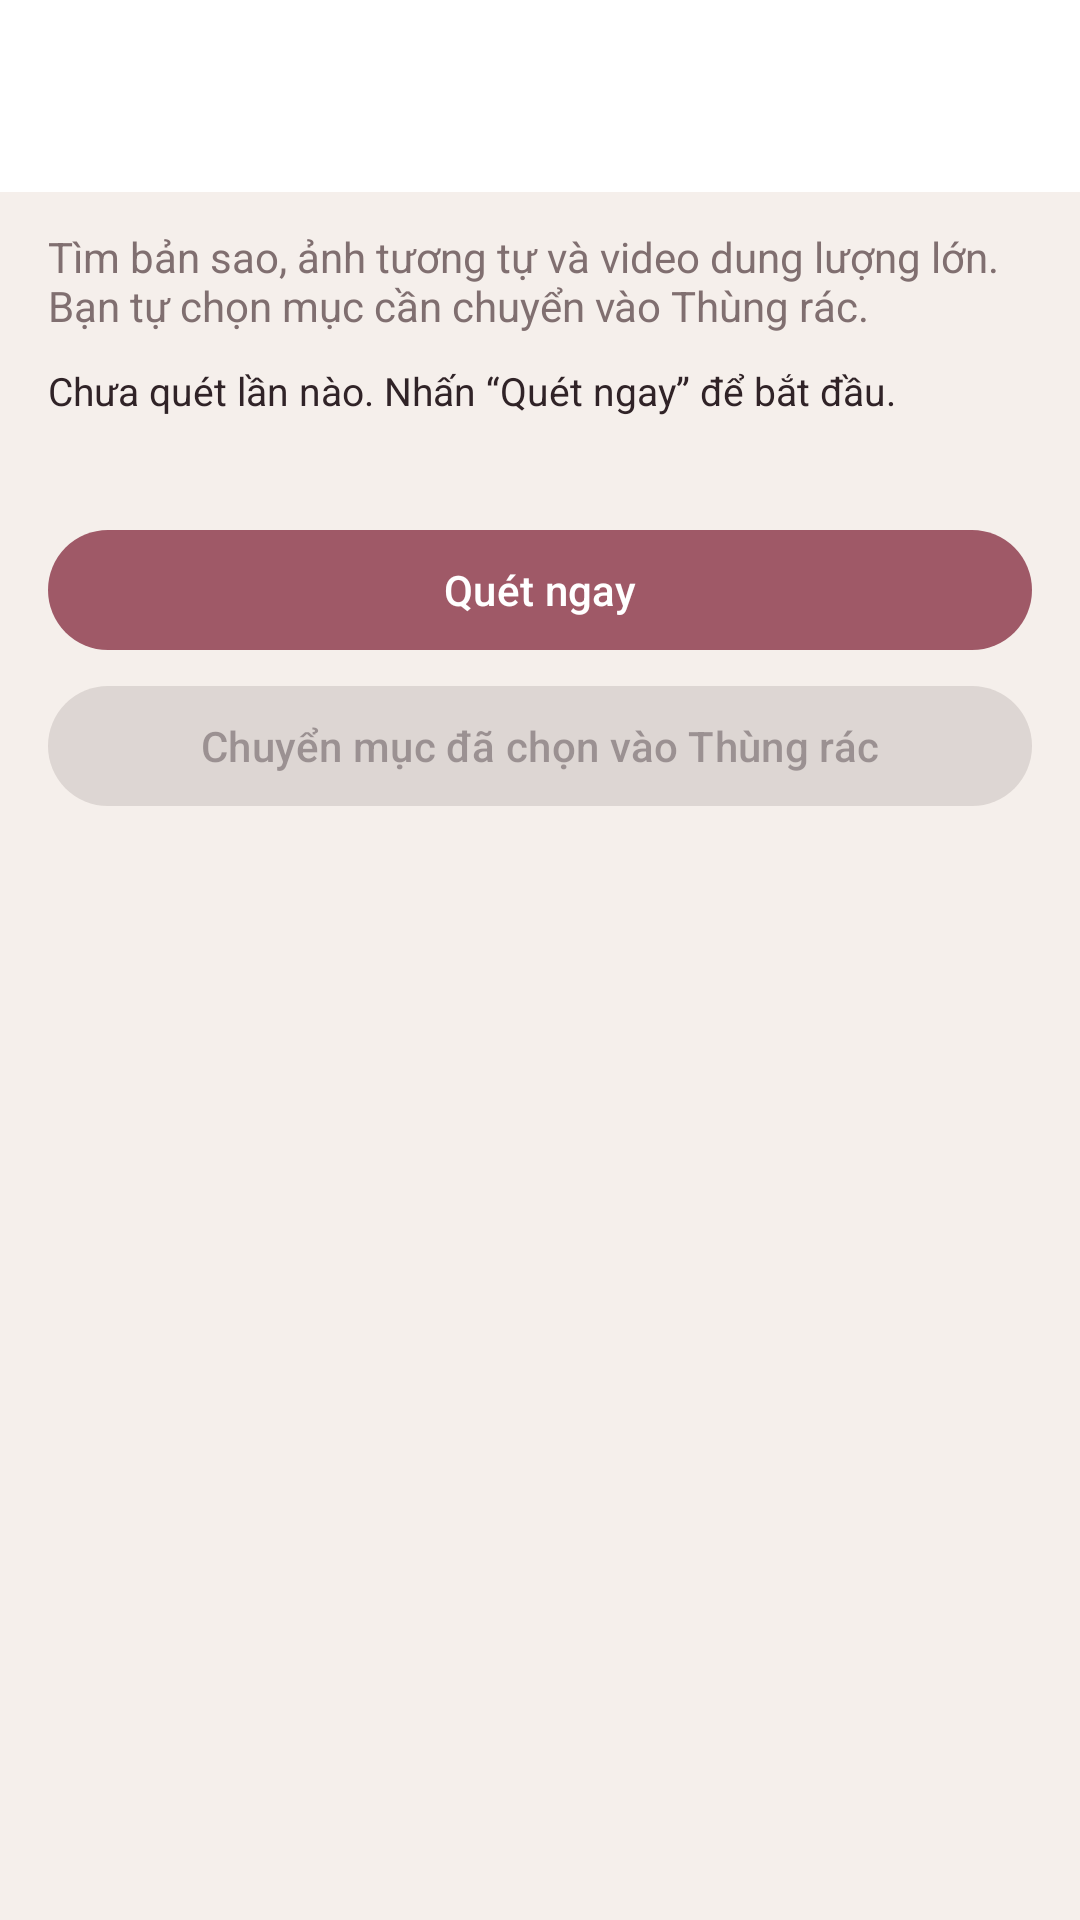

Write the Android layout XML for this screen, with the resource values it uses.
<!-- AndroidManifest.xml: application theme Theme.Th6 -->
<!-- res/layout/activity_smart_cleanup.xml -->
<?xml version="1.0" encoding="utf-8"?>
<LinearLayout xmlns:android="http://schemas.android.com/apk/res/android"
    xmlns:app="http://schemas.android.com/apk/res-auto"
    android:layout_width="match_parent"
    android:layout_height="match_parent"
    android:background="?attr/android:colorBackground"
    android:orientation="vertical">

    <com.google.android.material.appbar.MaterialToolbar
        android:id="@+id/toolbarSmartCleanup"
        android:layout_width="match_parent"
        android:layout_height="wrap_content"
        android:background="?attr/colorSurface"
        android:title="@string/smart_cleanup_title"
        android:titleTextColor="?attr/colorOnSurface"
        app:navigationIcon="@drawable/ic_back" />

    <LinearLayout
        android:layout_width="match_parent"
        android:layout_height="wrap_content"
        android:orientation="vertical"
        android:paddingHorizontal="16dp"
        android:paddingTop="12dp"
        android:paddingBottom="10dp">

        <TextView
            android:layout_width="match_parent"
            android:layout_height="wrap_content"
            android:text="@string/smart_cleanup_description"
            android:textColor="?attr/colorOnSurfaceVariant"
            android:textSize="14sp" />

        <TextView
            android:id="@+id/tvCleanupStats"
            android:layout_width="match_parent"
            android:layout_height="wrap_content"
            android:layout_marginTop="10dp"
            android:text="@string/smart_cleanup_not_scanned"
            android:textColor="?attr/colorOnSurface"
            android:textSize="13sp" />

        <TextView
            android:id="@+id/tvCleanupStatus"
            android:layout_width="match_parent"
            android:layout_height="wrap_content"
            android:layout_marginTop="6dp"
            android:textColor="?attr/colorPrimary"
            android:textSize="13sp" />

        <ProgressBar
            android:id="@+id/progressCleanup"
            style="?android:attr/progressBarStyleHorizontal"
            android:layout_width="match_parent"
            android:layout_height="4dp"
            android:layout_marginTop="6dp"
            android:indeterminate="true"
            android:visibility="gone" />

        <LinearLayout
            android:layout_width="match_parent"
            android:layout_height="wrap_content"
            android:layout_marginTop="10dp"
            android:gravity="center_vertical"
            android:orientation="horizontal">

            <com.google.android.material.button.MaterialButton
                android:id="@+id/btnCleanupScan"
                android:layout_width="0dp"
                android:layout_height="wrap_content"
                android:layout_weight="1"
                android:text="@string/smart_cleanup_scan" />

            <com.google.android.material.button.MaterialButton
                android:id="@+id/btnCleanupCancel"
                style="@style/Widget.Material3.Button.OutlinedButton"
                android:layout_width="wrap_content"
                android:layout_height="wrap_content"
                android:layout_marginStart="8dp"
                android:text="@string/btn_cancel"
                android:visibility="gone" />
        </LinearLayout>

        <com.google.android.material.button.MaterialButton
            android:id="@+id/btnCleanupTrash"
            android:layout_width="match_parent"
            android:layout_height="wrap_content"
            android:layout_marginTop="4dp"
            android:enabled="false"
            android:text="@string/smart_cleanup_trash_selected" />
    </LinearLayout>

    <TextView
        android:id="@+id/tvCleanupEmpty"
        android:layout_width="match_parent"
        android:layout_height="wrap_content"
        android:gravity="center"
        android:padding="28dp"
        android:text="@string/smart_cleanup_empty"
        android:textColor="?attr/colorOnSurfaceVariant"
        android:visibility="gone" />

    <androidx.recyclerview.widget.RecyclerView
        android:id="@+id/rvCleanupResults"
        android:layout_width="match_parent"
        android:layout_height="0dp"
        android:clipToPadding="false"
        android:paddingHorizontal="12dp"
        android:paddingBottom="12dp"
        android:layout_weight="1" />
</LinearLayout>
<!-- resources referenced by this layout -->
<resources>
  <string name="btn_cancel">Hủy</string>
  <string name="smart_cleanup_description">Tìm bản sao, ảnh tương tự và video dung lượng lớn. Bạn tự chọn mục cần chuyển vào Thùng rác.</string>
  <string name="smart_cleanup_empty">Chưa có kết quả. Quét thư viện để tìm ảnh trùng, ảnh tương tự hoặc video lớn.</string>
  <string name="smart_cleanup_not_scanned">Chưa quét lần nào. Nhấn “Quét ngay” để bắt đầu.</string>
  <string name="smart_cleanup_scan">Quét ngay</string>
  <string name="smart_cleanup_title">Dọn dẹp thông minh</string>
  <string name="smart_cleanup_trash_selected">Chuyển mục đã chọn vào Thùng rác</string>
  <style name="Theme.Th6" parent="Base.Theme.Th6" />
  <style name="Base.Theme.Th6" parent="Theme.Material3.DayNight.NoActionBar">
          
          <item name="colorPrimary">@color/rosewood_primary</item>
          <item name="colorOnPrimary">#FFFFFF</item>
          <item name="colorPrimaryContainer">@color/rosewood_selected_bg_light</item>
          <item name="colorOnPrimaryContainer">@color/rosewood_primary</item>
          <item name="colorSecondary">@color/rosewood_primary</item>
          <item name="colorOnSecondary">#FFFFFF</item>
          <item name="colorSecondaryContainer">@color/rosewood_selected_bg_light</item>
          <item name="colorOnSecondaryContainer">@color/rosewood_primary</item>
  
          <item name="android:colorBackground">@color/rosewood_bg_light</item>
          <item name="colorSurface">@color/rosewood_surface_light</item>
          <item name="colorOnSurface">@color/rosewood_text_primary_light</item>
          <item name="colorOnSurfaceVariant">@color/rosewood_text_secondary_light</item>
  
          <item name="android:statusBarColor">@color/rosewood_bg_light</item>
          <item name="android:windowLightStatusBar">true</item>
  
          
          <item name="bottomNavigationStyle">@style/Widget.App.BottomNavigationView</item>
  
          
          <item name="android:windowActivityTransitions">true</item>
          <item name="android:windowAllowEnterTransitionOverlap">true</item>
          <item name="android:windowAllowReturnTransitionOverlap">true</item>
      </style>
  <color name="rosewood_primary">#9F5967</color>
  <color name="rosewood_selected_bg_light">#F3E1E5</color>
  <color name="rosewood_bg_light">#F5EFEB</color>
  <color name="rosewood_surface_light">#FFFFFF</color>
  <color name="rosewood_text_primary_light">#302327</color>
  <color name="rosewood_text_secondary_light">#806F70</color>
  <style name="Widget.App.BottomNavigationView" parent="Widget.Material3.BottomNavigationView">
          <item name="elevation">4dp</item>
          <item name="backgroundTint">@color/rosewood_surface_light</item>
          <item name="itemIconTint">@color/bottom_nav_item_color</item>
          <item name="itemTextColor">@color/bottom_nav_item_color</item>
          <item name="itemRippleColor">@color/rosewood_selected_bg_light</item>
          <item name="itemActiveIndicatorStyle">@style/Widget.App.BottomNavigationView.ActiveIndicator</item>
      </style>
  <style name="Widget.App.BottomNavigationView.ActiveIndicator" parent="Widget.Material3.BottomNavigationView.ActiveIndicator">
          <item name="android:color">@color/rosewood_selected_bg_light</item>
      </style>
</resources>
